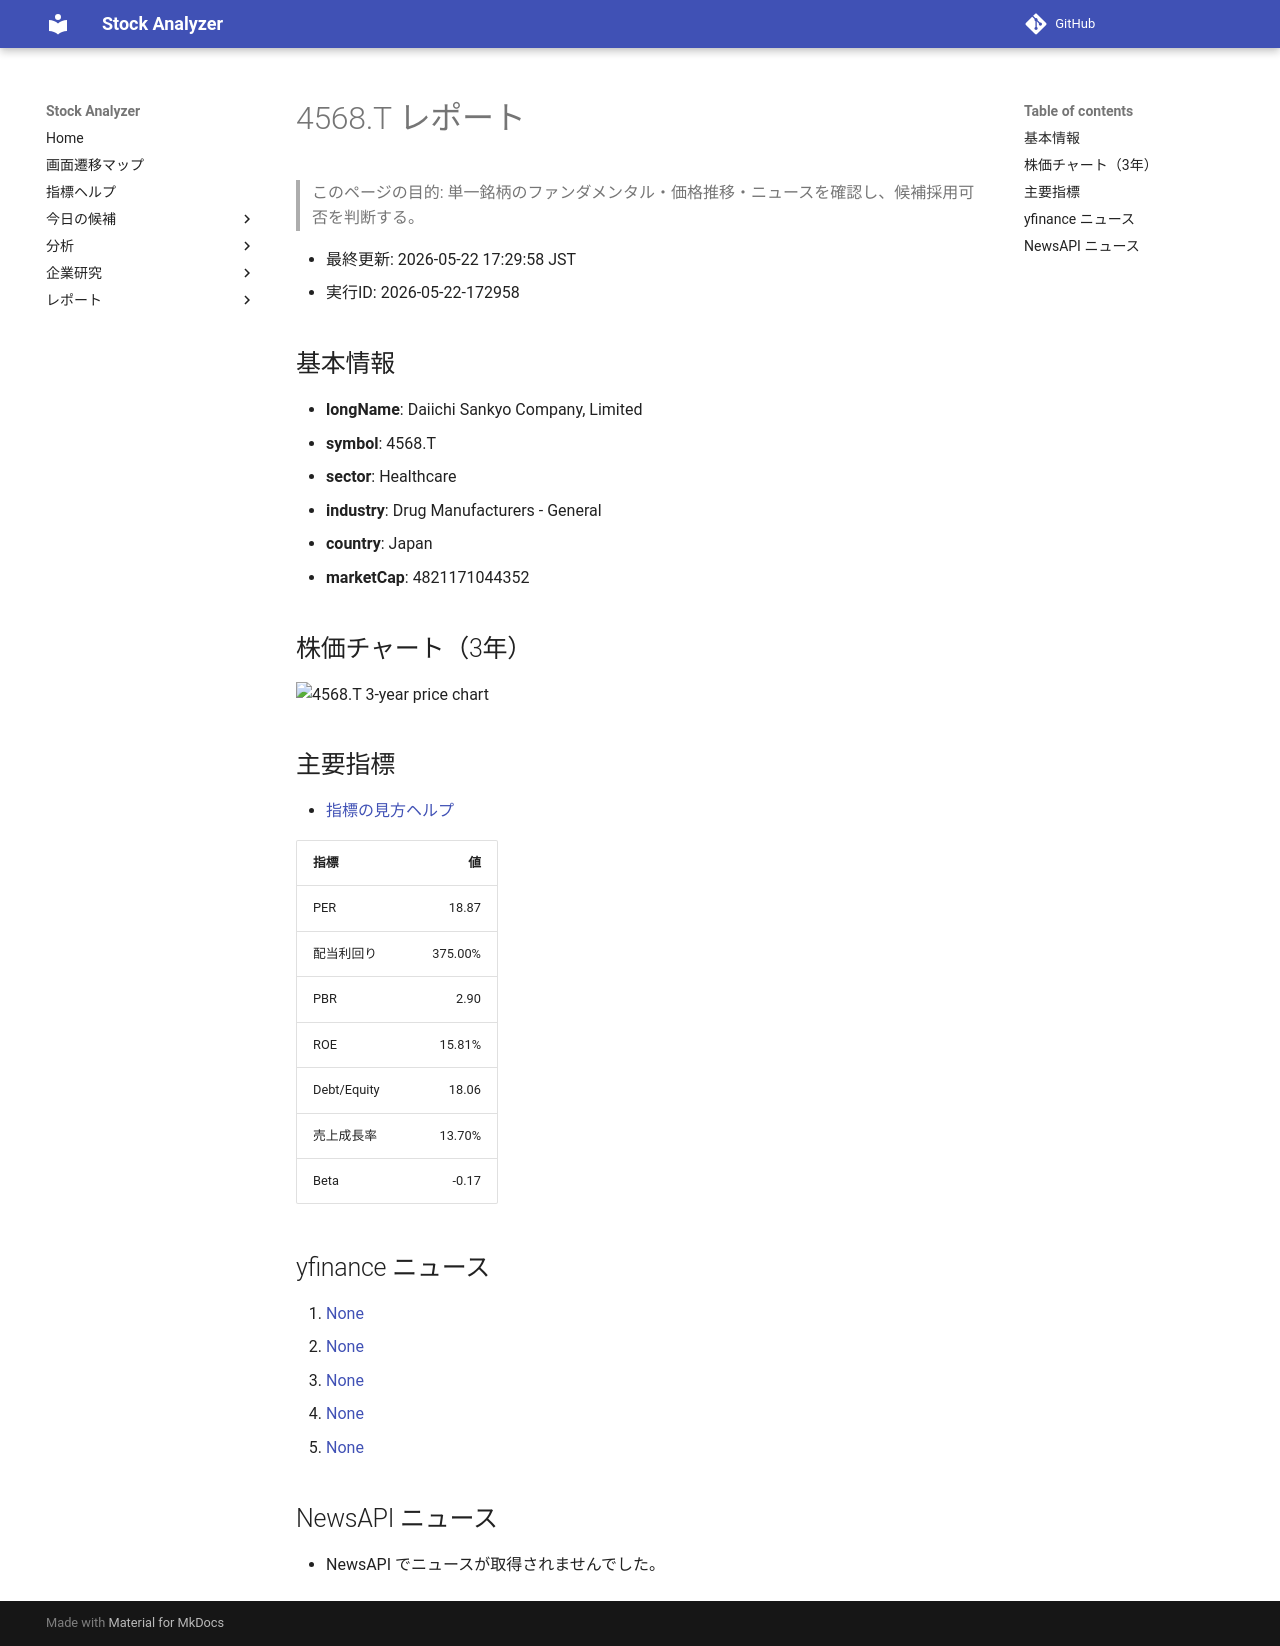

repository: Yumi-note/Making-APP · page: reports/2026-05-22/172958/4568_T/index.html · generator: mkdocs

# 4568.T レポート

> このページの目的: 単一銘柄のファンダメンタル・価格推移・ニュースを確認し、候補採用可否を判断する。

- 最終更新: 2026-05-22 17:29:58 JST
- 実行ID: 2026-05-22-172958

## 基本情報

- **longName**: Daiichi Sankyo Company, Limited
- **symbol**: 4568.T
- **sector**: Healthcare
- **industry**: Drug Manufacturers - General
- **country**: Japan
- **marketCap**: 4821171044352

## 株価チャート（3年）

![4568.T 3-year price chart](4568_T_3y.png)

## 主要指標

- [指標の見方ヘルプ](../../../../indicators.md)

| 指標 | 値 |
|---|---:|
| PER | 18.87 |
| 配当利回り | 375.00% |
| PBR | 2.90 |
| ROE | 15.81% |
| Debt/Equity | 18.06 |
| 売上成長率 | 13.70% |
| Beta | -0.17 |

## yfinance ニュース

1. [None](None)
2. [None](None)
3. [None](None)
4. [None](None)
5. [None](None)

## NewsAPI ニュース

- NewsAPI でニュースが取得されませんでした。
